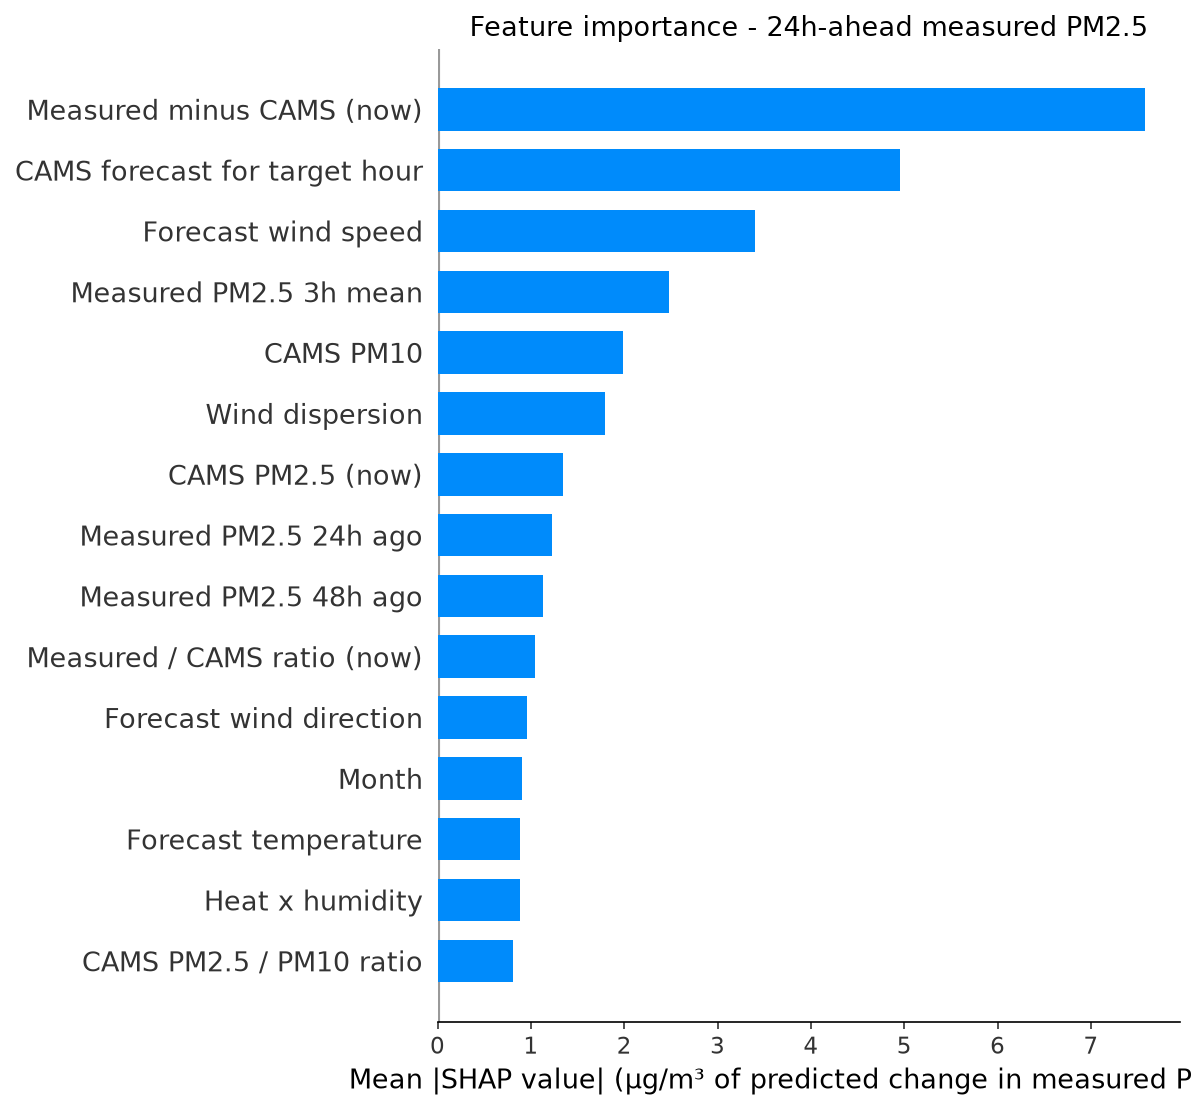

The file beside this chart, header and first rows:
feature, label, mean_shap, horizon_hours
cams_gap, Measured minus CAMS (now), 7.575, 24
fut_cams_pm25, CAMS forecast for target hour, 4.955, 24
fut_wind_speed, Forecast wind speed, 3.397, 24
pm25_roll3, Measured PM2.5 3h mean, 2.481, 24
cams_pm10, CAMS PM10, 1.982, 24
wind_dispersion, Wind dispersion, 1.79, 24
cams_pm25, CAMS PM2.5 (now), 1.339, 24
pm25_lag24, Measured PM2.5 24h ago, 1.227, 24
pm25_lag48, Measured PM2.5 48h ago, 1.134, 24
cams_ratio, Measured / CAMS ratio (now), 1.046, 24
fut_wind_dir, Forecast wind direction, 0.9627, 24
month, Month, 0.9001, 24
fut_temperature, Forecast temperature, 0.8881, 24
heat_humidity, Heat x humidity, 0.8877, 24
pm_ratio, CAMS PM2.5 / PM10 ratio, 0.8101, 24
wind_dir, Wind direction, 0.7478, 24
so2, SO2, 0.7263, 24
temperature, Temperature, 0.7078, 24
fut_humidity, Forecast humidity, 0.6997, 24
pm25_roll24, Measured PM2.5 24h mean, 0.5609, 24
pressure, Pressure, 0.5456, 24
pm25_std24, Measured PM2.5 24h volatility, 0.5259, 24
cams_ratio_roll24, Measured / CAMS ratio (24h mean), 0.5031, 24
no2, NO2, 0.462, 24
wind_speed, Wind speed, 0.4528, 24
humidity, Humidity, 0.4515, 24
co, CO, 0.4138, 24
month_cos, month cos, 0.3334, 24
pm25_lag1, Measured PM2.5 1h ago, 0.3228, 24
pm25_roll12, Measured PM2.5 12h mean, 0.3131, 24
hour_cos, hour cos, 0.2951, 24
fut_pressure, Forecast pressure, 0.2899, 24
pm25_lag3, Measured PM2.5 3h ago, 0.2888, 24
hour, Hour of day, 0.2779, 24
pm25_lag6, Measured PM2.5 6h ago, 0.2607, 24
pm25_lag12, Measured PM2.5 12h ago, 0.2603, 24
ozone, Ozone, 0.2429, 24
pm25_roll6, Measured PM2.5 6h mean, 0.2139, 24
day_of_week, Day of week, 0.211, 24
dow_sin, dow sin, 0.1707, 24
dow_cos, dow cos, 0.1625, 24
month_sin, month sin, 0.1417, 24
fut_hour_cos, Target hour (cos), 0.09345, 24
hour_sin, hour sin, 0.07429, 24
is_rush_hour, Rush hour, 0.02764, 24
is_weekend, Weekend, 0.01352, 24
fut_hour_sin, Target hour (sin), 0.01118, 24
fut_is_rush_hour, Target hour is rush hour, 0.001479, 24
